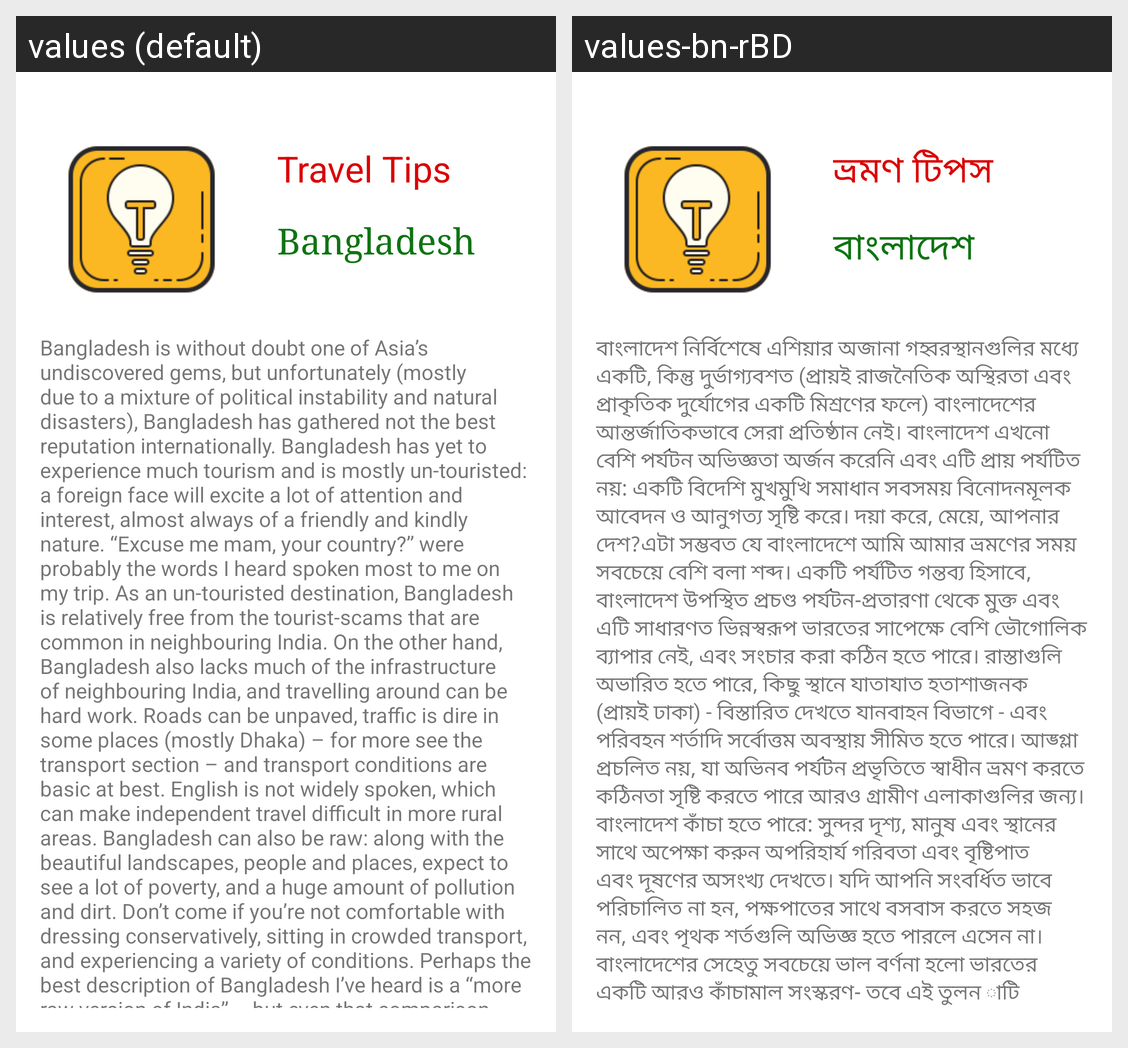

Strings drawn on this Android screen and how each of the app's shown locales translates them:
Android screen res/layout/fragment_tips.xml rendered under 2 locales, left to right: values (default), values-bn-rBD. Device: Nexus 5 (rendered at 1080×1920; each locale shown at half size, 540×960, under a caption strip naming it); theme Theme.CRUD.
Strings drawn on this screen, with the default value and each locale's value (text and hints the layout hard-codes, and strings that could not be matched under every locale, appear in the picture but are not listed):

travel_tips
  values: Travel Tips
  values-bn-rBD: ভ্রমণ টিপস

bangladesh
  values: Bangladesh
  values-bn-rBD: বাংলাদেশ

tour_guiid_bd_v1
  values: Bangladesh is without doubt one of Asia’s undiscovered gems, but unfortunately (mostly due to a mixture of political instability and natural disasters), Bangladesh has gathered not the best reputation internationally. Bangladesh has yet to experience much tourism and is mostly un-touristed: a foreign face will excite a lot of attention and interest, almost always of a friendly and kindly nature. …[clipped]
  values-bn-rBD: বাংলাদেশ নির্বিশেষে এশিয়ার অজানা গহ্বরস্থানগুলির মধ্যে একটি, কিন্তু দুর্ভাগ্যবশত (প্রায়ই রাজনৈতিক অস্থিরতা এবং প্রাকৃতিক দুর্যোগের একটি মিশ্রণের ফলে) বাংলাদেশের আন্তর্জাতিকভাবে সেরা প্রতিষ্ঠান নেই। বাংলাদেশ এখনো বেশি পর্যটন অভিজ্ঞতা অর্জন করেনি এবং এটি প্রায় পর্যটিত নয়: একটি বিদেশি মুখমুখি সমাধান সবসময় বিনোদনমূলক আবেদন ও আনুগত্য সৃষ্টি করে। দয়া করে, মেয়ে, আপনার দেশ?এটা সম্ভবত যে বাংলাদেশে …[clipped]
